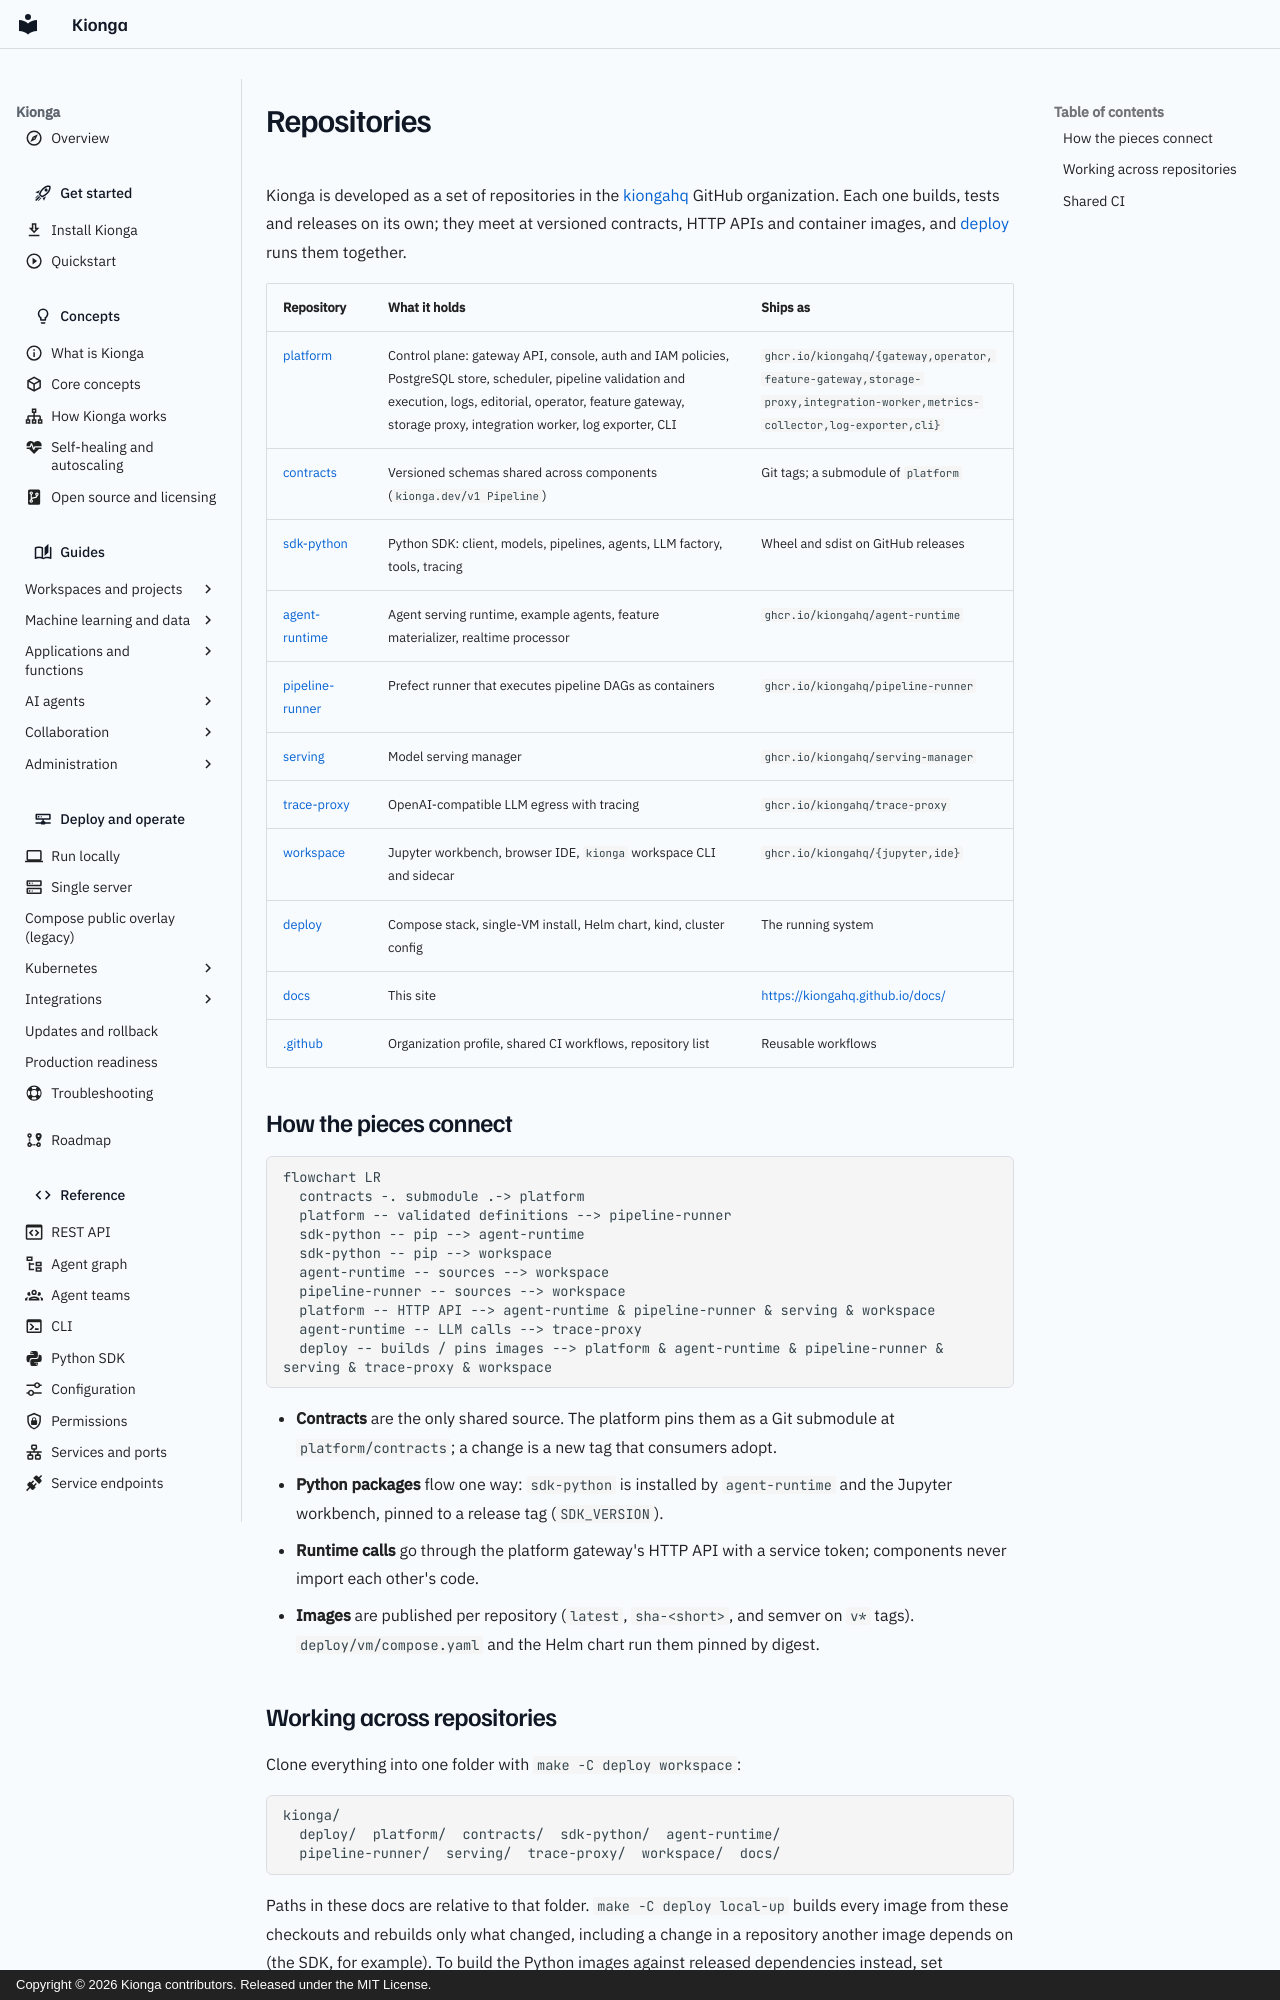

repository: kiongahq/docs · page: overview/repositories/index.html · generator: mkdocs · copyright: Copyright © 2026 Kionga contributors. Released under the MIT License.

# Repositories

Kionga is developed as a set of repositories in the
[kiongahq](https://github.com/kiongahq) GitHub organization. Each one builds, tests and
releases on its own; they meet at versioned contracts, HTTP APIs and container
images, and [deploy](https://github.com/kiongahq/deploy) runs them together.

| Repository | What it holds | Ships as |
| --- | --- | --- |
| [platform](https://github.com/kiongahq/platform) | Control plane: gateway API, console, auth and IAM policies, PostgreSQL store, scheduler, pipeline validation and execution, logs, editorial, operator, feature gateway, storage proxy, integration worker, log exporter, CLI | `ghcr.io/kiongahq/{gateway,operator,feature-gateway,storage-proxy,integration-worker,metrics-collector,log-exporter,cli}` |
| [contracts](https://github.com/kiongahq/contracts) | Versioned schemas shared across components (`kionga.dev/v1 Pipeline`) | Git tags; a submodule of `platform` |
| [sdk-python](https://github.com/kiongahq/sdk-python) | Python SDK: client, models, pipelines, agents, LLM factory, tools, tracing | Wheel and sdist on GitHub releases |
| [agent-runtime](https://github.com/kiongahq/agent-runtime) | Agent serving runtime, example agents, feature materializer, realtime processor | `ghcr.io/kiongahq/agent-runtime` |
| [pipeline-runner](https://github.com/kiongahq/pipeline-runner) | Prefect runner that executes pipeline DAGs as containers | `ghcr.io/kiongahq/pipeline-runner` |
| [serving](https://github.com/kiongahq/serving) | Model serving manager | `ghcr.io/kiongahq/serving-manager` |
| [trace-proxy](https://github.com/kiongahq/trace-proxy) | OpenAI-compatible LLM egress with tracing | `ghcr.io/kiongahq/trace-proxy` |
| [workspace](https://github.com/kiongahq/workspace) | Jupyter workbench, browser IDE, `kionga` workspace CLI and sidecar | `ghcr.io/kiongahq/{jupyter,ide}` |
| [deploy](https://github.com/kiongahq/deploy) | Compose stack, single-VM install, Helm chart, kind, cluster config | The running system |
| [docs](https://github.com/kiongahq/docs) | This site | <https://kiongahq.github.io/docs/> |
| [.github](https://github.com/kiongahq/.github) | Organization profile, shared CI workflows, repository list | Reusable workflows |

## How the pieces connect

```mermaid
flowchart LR
  contracts -. submodule .-> platform
  platform -- validated definitions --> pipeline-runner
  sdk-python -- pip --> agent-runtime
  sdk-python -- pip --> workspace
  agent-runtime -- sources --> workspace
  pipeline-runner -- sources --> workspace
  platform -- HTTP API --> agent-runtime & pipeline-runner & serving & workspace
  agent-runtime -- LLM calls --> trace-proxy
  deploy -- builds / pins images --> platform & agent-runtime & pipeline-runner & serving & trace-proxy & workspace
```

- **Contracts** are the only shared source. The platform pins them as a Git
  submodule at `platform/contracts`; a change is a new tag that consumers adopt.
- **Python packages** flow one way: `sdk-python` is installed by `agent-runtime` and
  the Jupyter workbench, pinned to a release tag (`SDK_VERSION`).
- **Runtime calls** go through the platform gateway's HTTP API with a service token;
  components never import each other's code.
- **Images** are published per repository (`latest`, `sha-<short>`, and semver on
  `v*` tags). `deploy/vm/compose.yaml` and the Helm chart run them pinned by digest.
